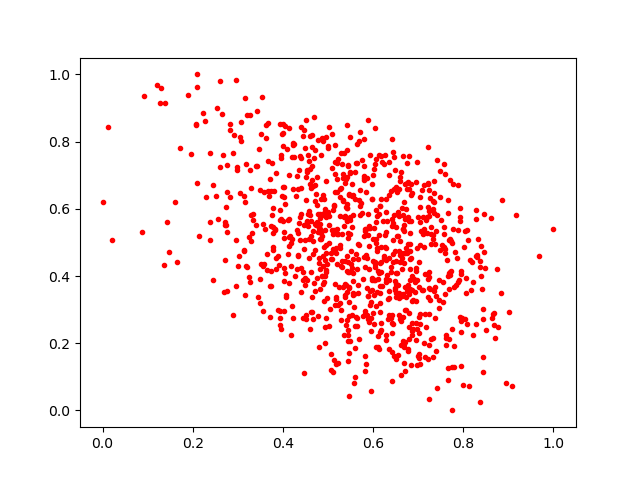

Source data for this figure (header and first rows):
0.735461, 0.64843714
0.5421, 0.6947
0.8074, 0.2557
0.4764, 0.6111
0.5342, 0.3682
0.4741, 0.5532
0.5824, 0.4254
0.5021, 0.8436
0.572, 0.5801
0.5996, 0.2908
0.7047, 0.2867
0.5494, 0.8127
0.4329, 0.4636
0.6184, 0.4126
0.583, 0.2965
0.6044, 0.4363
0.5837, 0.5403
0.6515, 0.664
0.5564, 0.5806
0.6793, 0.3462
0.6225, 0.5651
0.4396, 0.4224
0.482, 0.5401
0.297, 0.9844
0.4795, 0.5464
0.4857, 0.3988
0.6739, 0.2996
0.3836, 0.4223
0.4885, 0.6414
0.7375, 0.2748
0.8148, 0.4464
0.8391, 0.489
0.7689, 0.3602
0.7699, 0.4126
0.4385, 0.7585
0.5634, 0.7361
0.4511, 0.2851
0.6452, 0.7695
0.5147, 0.6514
0.3324, 0.5277
0.4941, 0.2012
0.6557, 0.1647
0.4397, 0.6611
0.5493, 0.2052
0.2891, 0.7659
0.6488, 0.3862
0.641, 0.5689
0.5529, 0.5454
0.2954, 0.37
0.6135, 0.7589
0.4583, 0.5086
0.6971, 0.1346
0.2716, 0.5613
0.7735, 0.5048
0.6956, 0.2107
0.3954, 0.7518
0.6789, 0.2118
0.7752, 0.4968
0.7952, 0.1329
0.7027, 0.1547
0.3679, 0.7422
... 891 more rows
